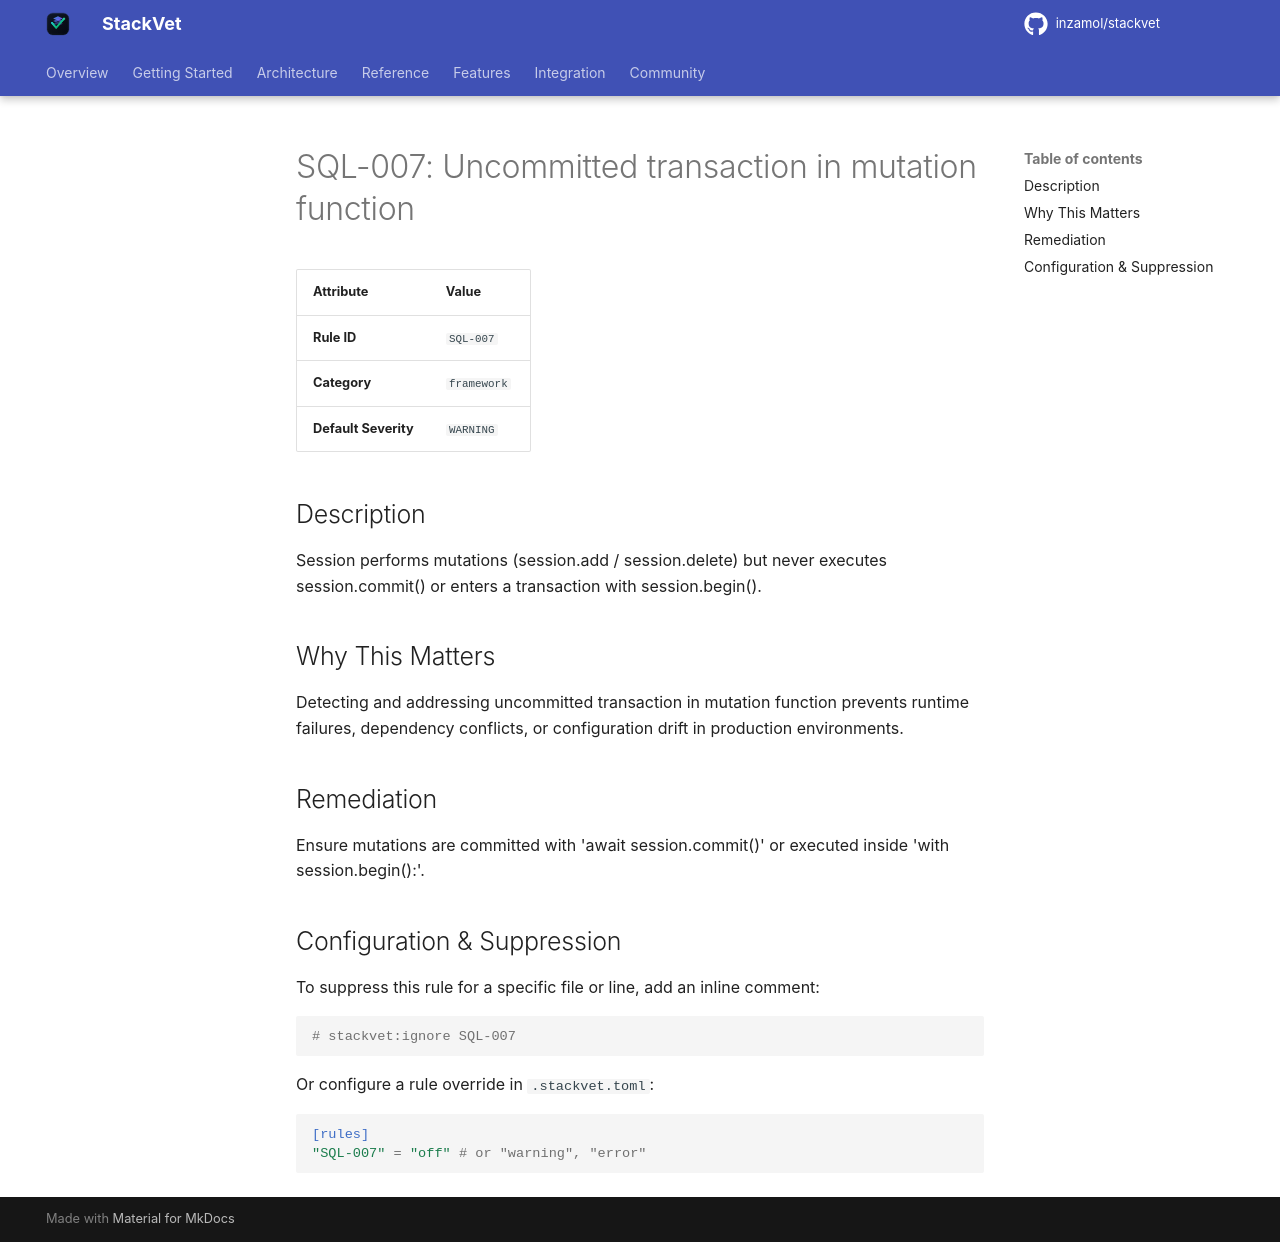

repository: inzamol/stackvet · page: rules/SQL-007/index.html · generator: mkdocs

# SQL-007: Uncommitted transaction in mutation function

| Attribute | Value |
|-----------|-------|
| **Rule ID** | `SQL-007` |
| **Category** | `framework` |
| **Default Severity** | `WARNING` |

## Description
Session performs mutations (session.add / session.delete) but never executes session.commit() or enters a transaction with session.begin().

## Why This Matters
Detecting and addressing uncommitted transaction in mutation function prevents runtime failures, dependency conflicts, or configuration drift in production environments.

## Remediation
Ensure mutations are committed with 'await session.commit()' or executed inside 'with session.begin():'.

## Configuration & Suppression
To suppress this rule for a specific file or line, add an inline comment:

```python
# stackvet:ignore SQL-007
```

Or configure a rule override in `.stackvet.toml`:

```toml
[rules]
"SQL-007" = "off" # or "warning", "error"
```
